Labelled photos from "risk_dataset_aug", an image-classification folder in YouYoungJeong/image_detecting. The possible labels are: risk level 0 safe, risk level 1 low, risk level 2 high.

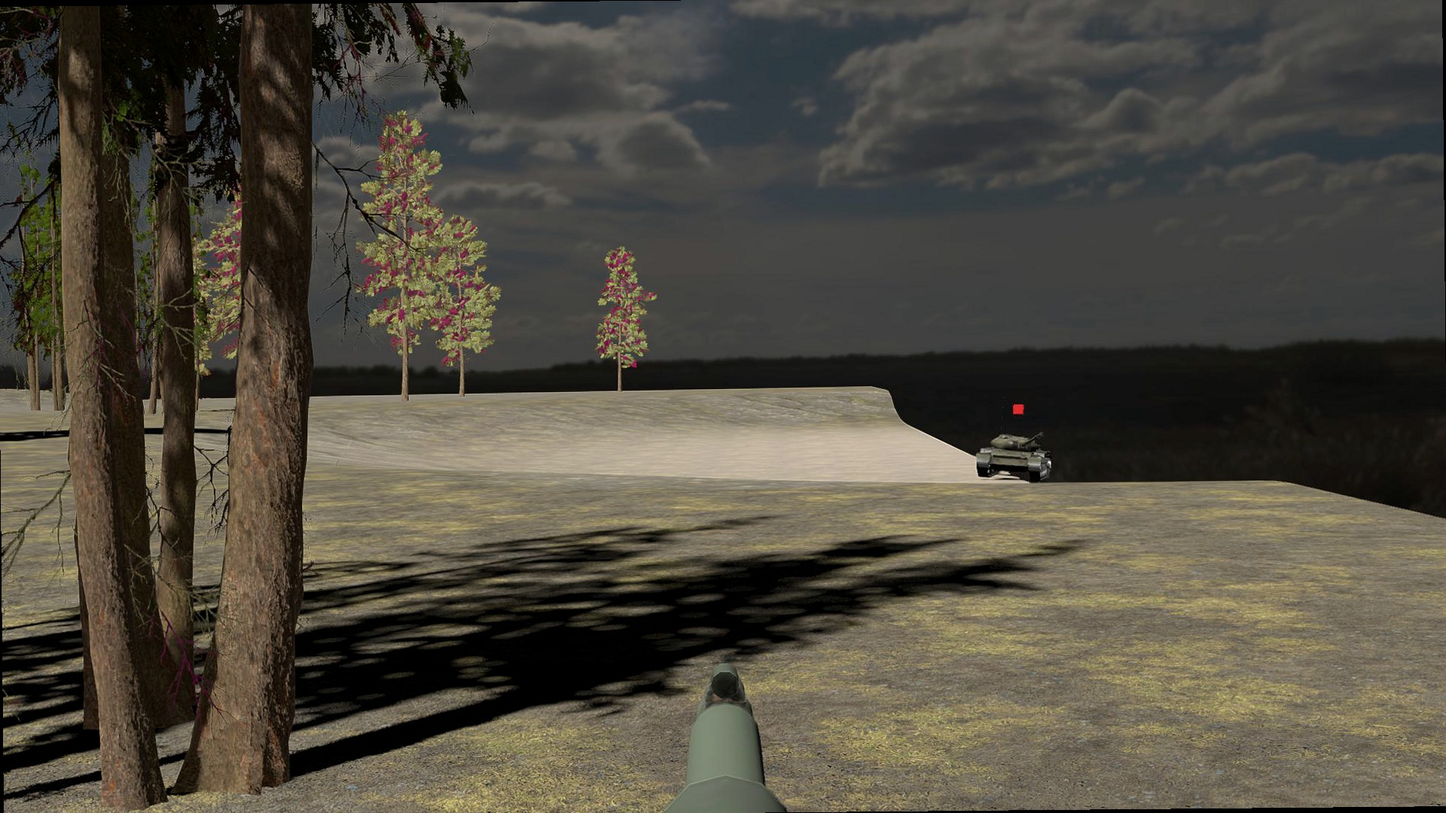
Label: risk level 2 high

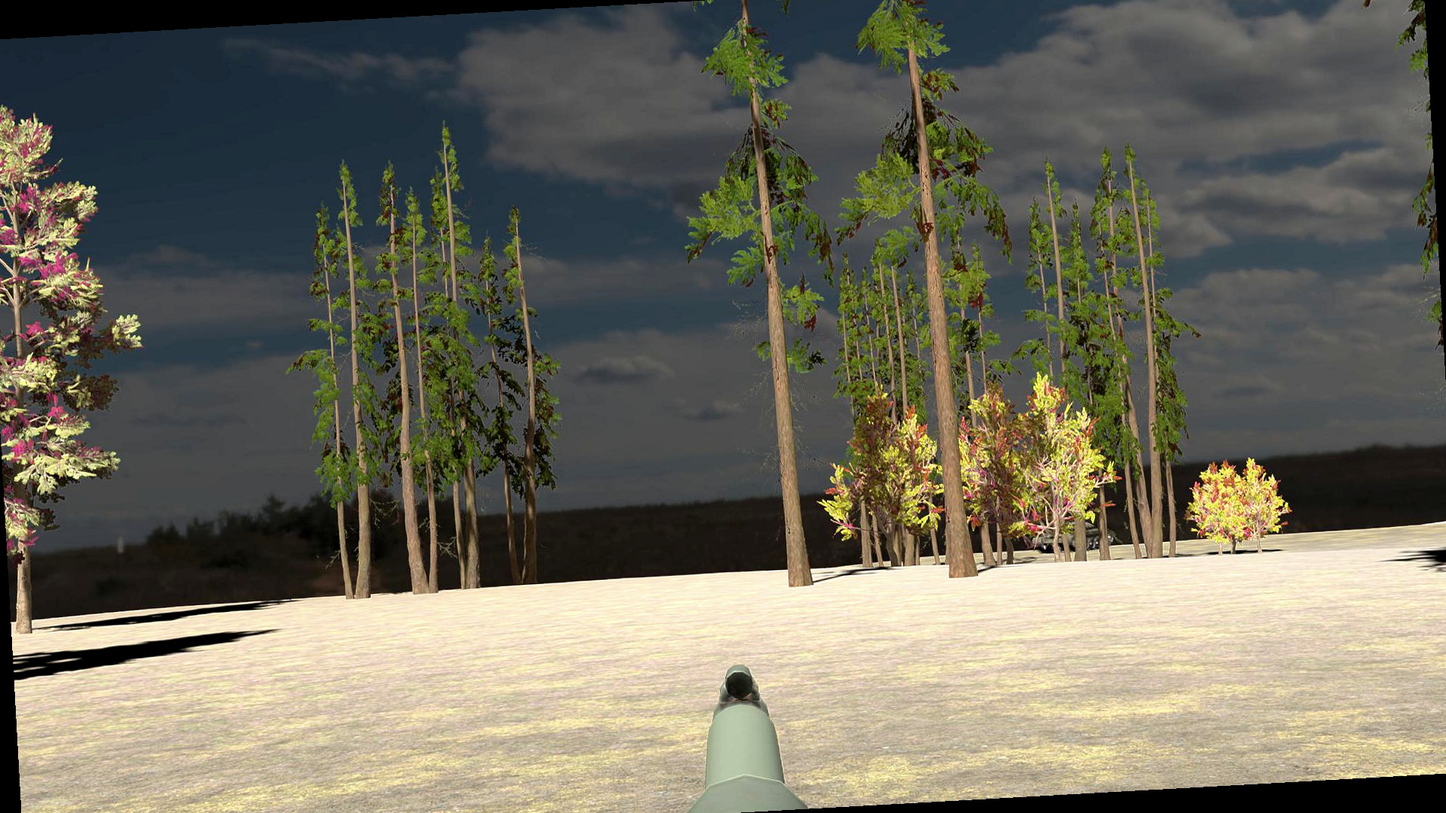
Label: risk level 0 safe

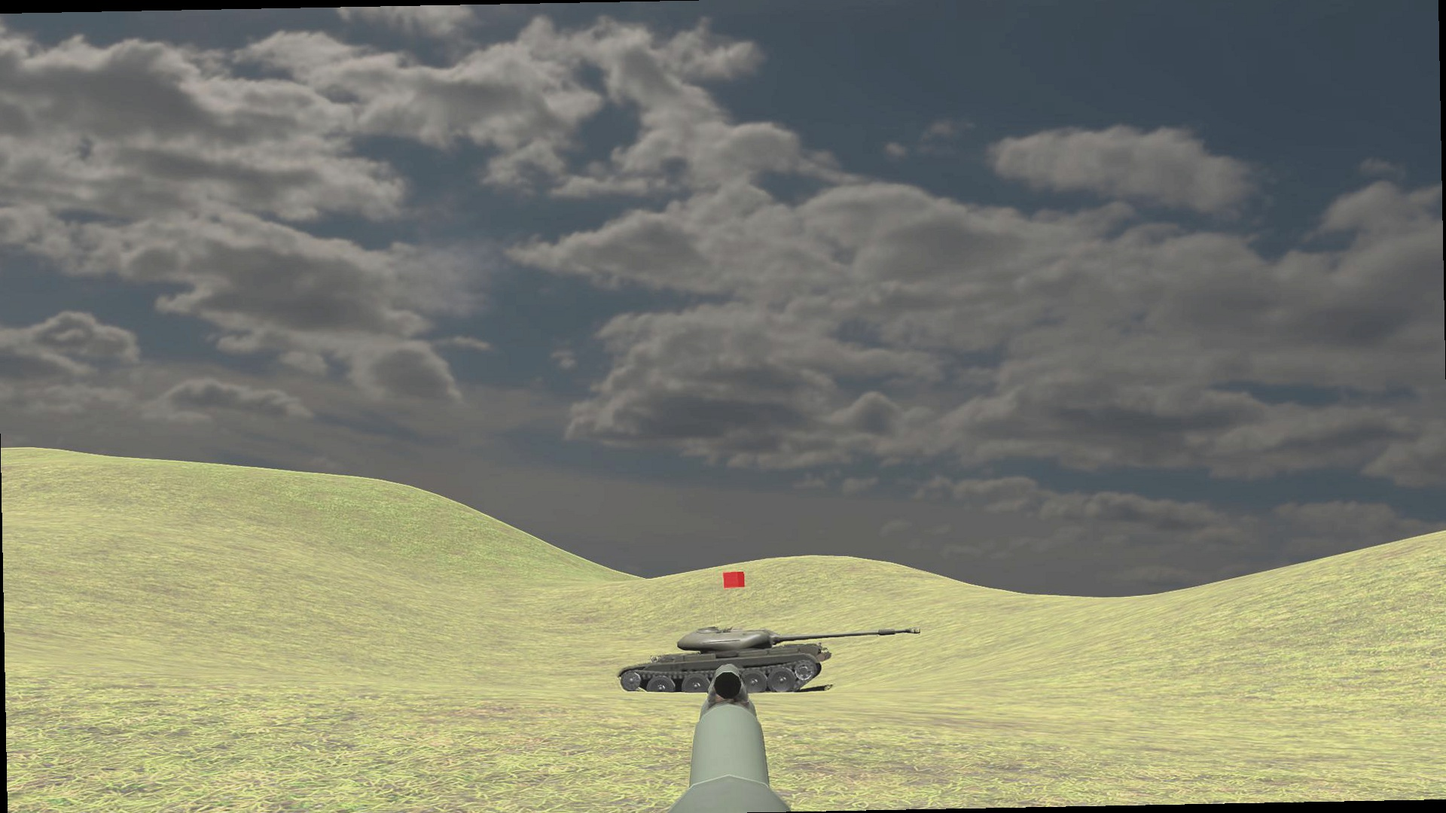
Label: risk level 1 low

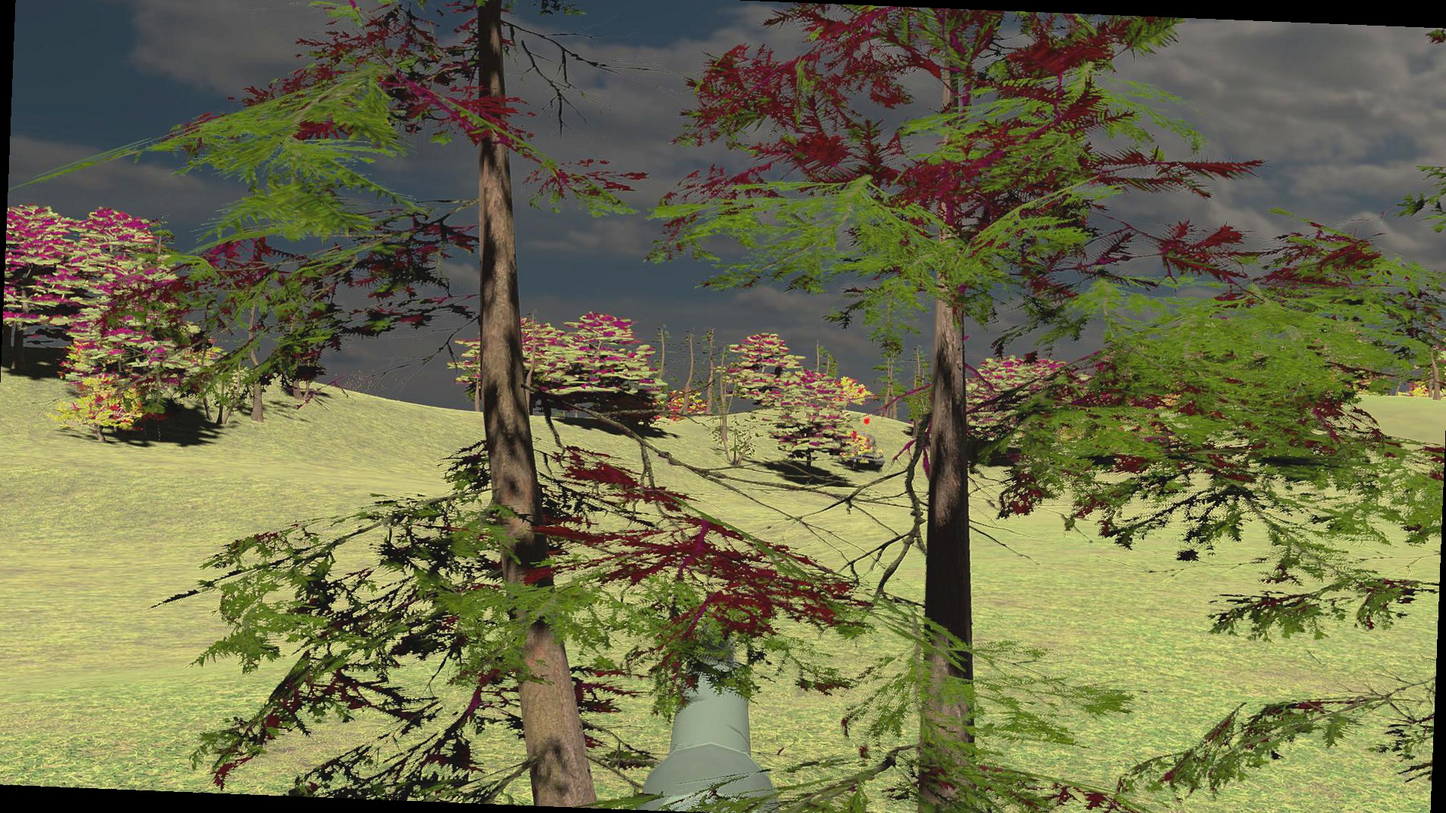
Label: risk level 2 high

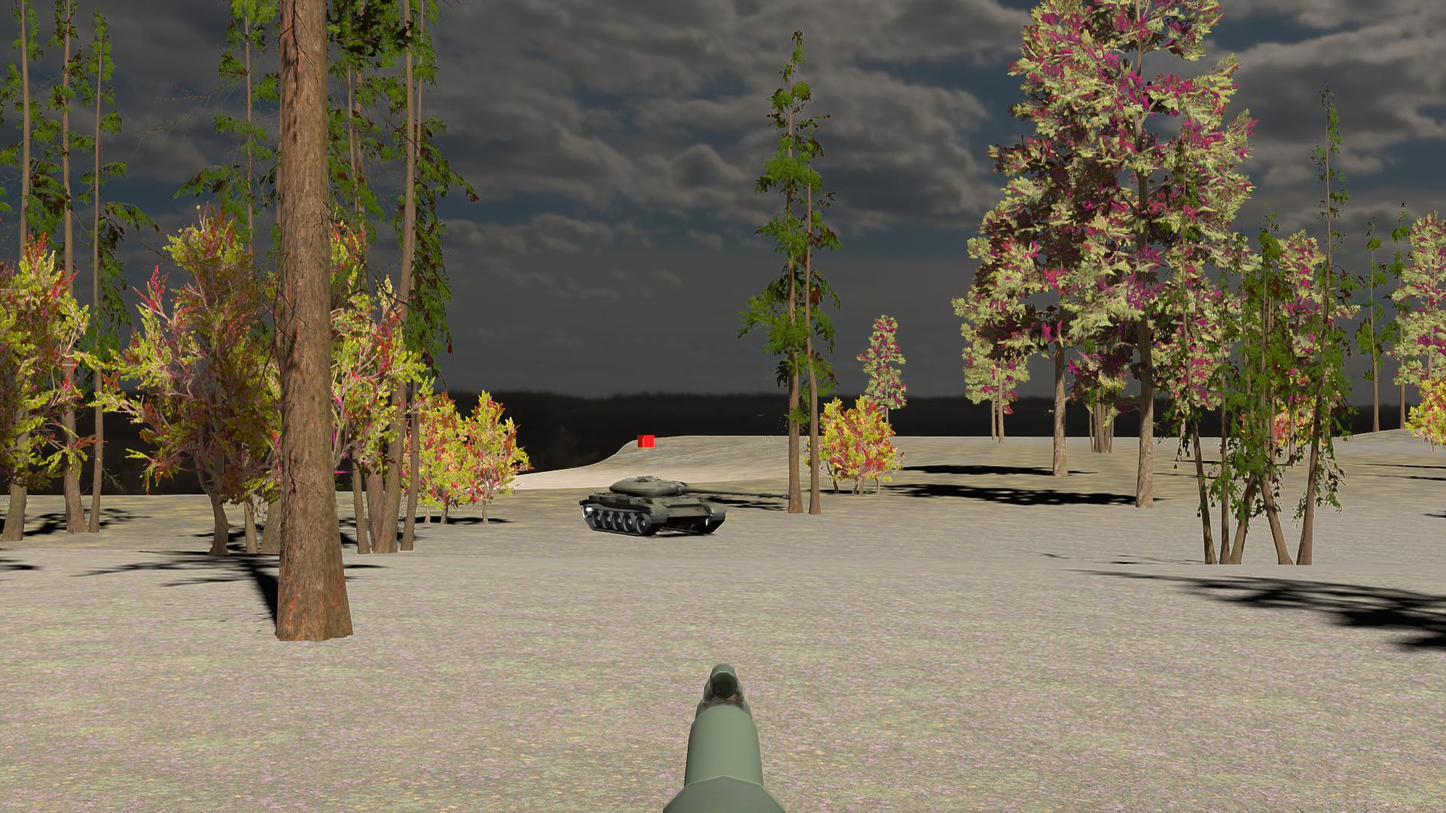
Label: risk level 1 low

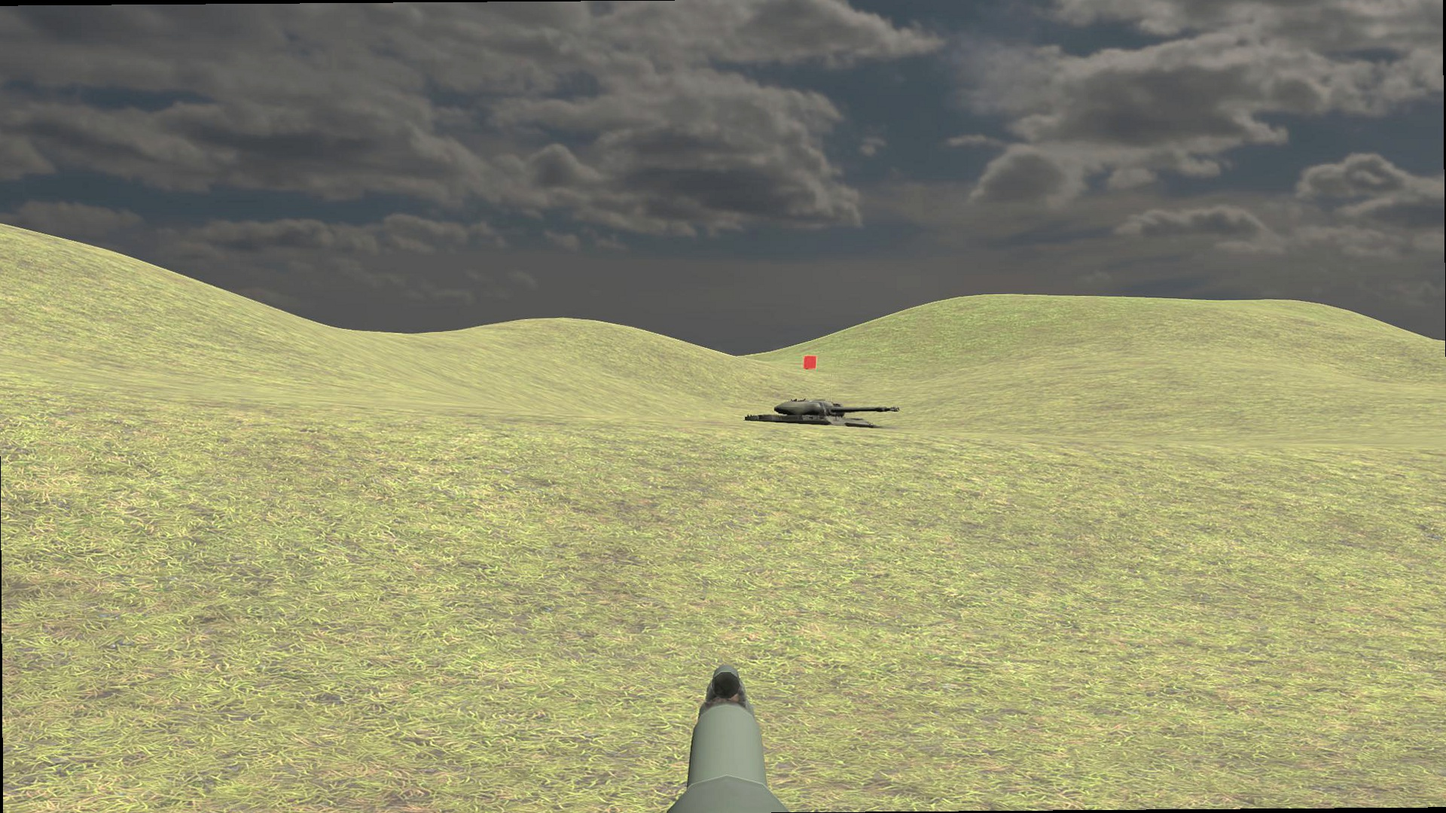
Label: risk level 2 high
